Run: headless pygame with SDL's dummy video driver; simulated clock (each Clock.tick advances the game by its frame time, no real sleeping); random seed 0; keys injected as events and as key.get_pressed() state; no mouse input.
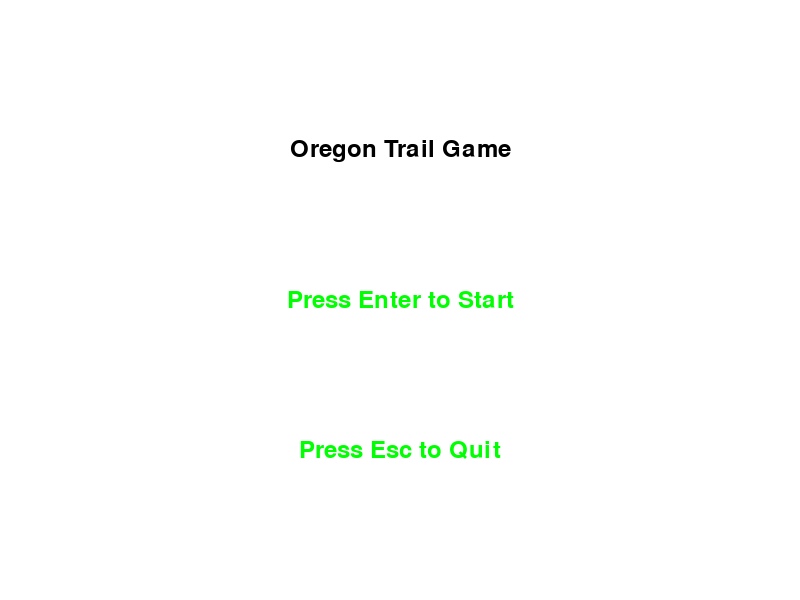
Frame 1 of 1 · flips 1–60 · no input

The pygame program that drew these frames:

import pygame
import sys

# Initialize Pygame
pygame.init()

# Constants for colors
BLACK = (0, 0, 0)
WHITE = (255, 255, 255)
GREEN = (0, 255, 0)

# Screen dimensions
SCREEN_WIDTH = 800
SCREEN_HEIGHT = 600

# Create the screen
screen = pygame.display.set_mode((SCREEN_WIDTH, SCREEN_HEIGHT))
pygame.display.set_caption("Oregon Trail Game")

# Font settings
font = pygame.font.Font(None, 36)

def draw_text(text, font, color, x, y):
    text_surface = font.render(text, True, color)
    text_rect = text_surface.get_rect()
    text_rect.center = (x, y)
    screen.blit(text_surface, text_rect)

def main_menu():
    while True:
        screen.fill(WHITE)
        draw_text("Oregon Trail Game", font, BLACK, SCREEN_WIDTH // 2, SCREEN_HEIGHT // 4)
        draw_text("Press Enter to Start", font, GREEN, SCREEN_WIDTH // 2, SCREEN_HEIGHT // 2)
        draw_text("Press Esc to Quit", font, GREEN, SCREEN_WIDTH // 2, SCREEN_HEIGHT * 3 // 4)

        pygame.display.update()

        for event in pygame.event.get():
            if event.type == pygame.QUIT:
                pygame.quit()
                sys.exit()
            elif event.type == pygame.KEYDOWN:
                if event.key == pygame.K_RETURN:
                    # Start the game or go to the main gameplay loop
                    return
                elif event.key == pygame.K_ESCAPE:
                    pygame.quit()
                    sys.exit()

if __name__ == "__main__":
    main_menu()
